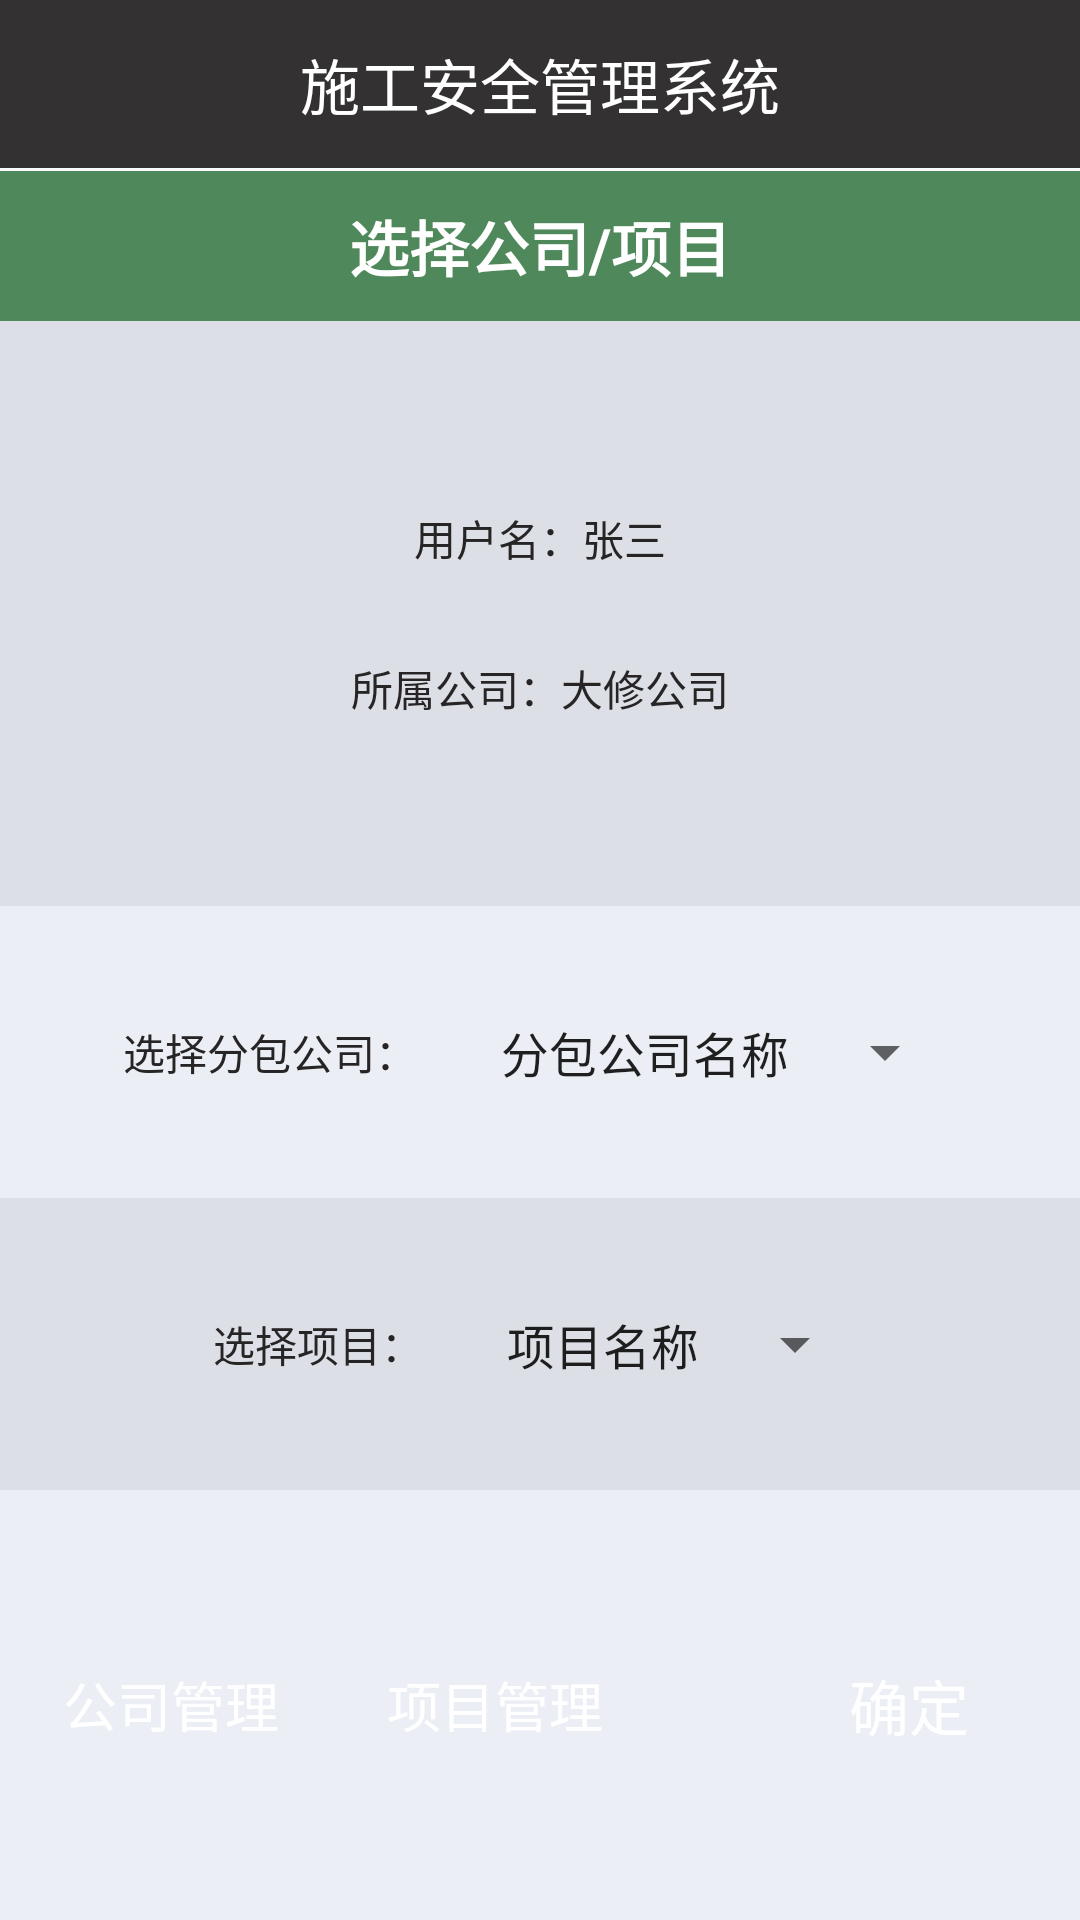

The Android layout XML behind this screen, and the referenced resources:
<!-- AndroidManifest.xml: application theme AppTheme -->
<!-- res/layout/activity_select.xml -->
<?xml version="1.0" encoding="utf-8"?>
<android.support.constraint.ConstraintLayout xmlns:android="http://schemas.android.com/apk/res/android"
    android:layout_width="match_parent"
    android:layout_height="match_parent"
    xmlns:tools="http://schemas.android.com/tools"
    tools:context=".activity.SelectActivity">

    <LinearLayout
    android:layout_width="match_parent"
    android:layout_height="match_parent"
    android:orientation="vertical">
        <RelativeLayout
            android:layout_width="match_parent"
            android:layout_height="wrap_content">

            <android.support.v7.widget.Toolbar
                android:id="@+id/home_toolbar"
                android:layout_width="match_parent"
                android:layout_height="wrap_content"
                android:background="#ef262424"
                android:fitsSystemWindows="true">

                <TextView
                    android:id="@+id/hy_xm"
                    android:layout_width="wrap_content"
                    android:layout_height="wrap_content"
                    android:layout_gravity="center"
                    android:singleLine="true"
                    android:text="施工安全管理系统"
                    android:textColor="@android:color/white"
                    android:textSize="20sp"
                    android:visibility="visible"/>
            </android.support.v7.widget.Toolbar>

        </RelativeLayout>
        <View
            android:layout_width="match_parent"
            android:layout_height="1dp">
        </View>
        <RelativeLayout
            android:layout_width="match_parent"
            android:layout_height="wrap_content"
            android:background="#4f895b">
            <TextView
                android:layout_width="match_parent"
                android:layout_height="50dp"
                android:text="选择公司/项目"
                android:textColor="@android:color/white"
                android:textSize="20sp"
                android:textStyle="bold"
                android:gravity="center"
                android:id="@+id/title"/>
        </RelativeLayout>

        <LinearLayout
            android:layout_width="match_parent"
            android:layout_height="match_parent"
            android:orientation="vertical"
            android:background="#EBEEF5">

            <LinearLayout
                android:layout_width="match_parent"
                android:layout_height="wrap_content"
                android:layout_weight="1"
                android:orientation="vertical"
                android:gravity="center"
                android:background="#DCDFE6">
                <LinearLayout
                    android:layout_width="match_parent"
                    android:layout_height="wrap_content"
                    android:gravity="center">
                    <TextView
                        android:layout_width="wrap_content"
                        android:layout_height="50dp"
                        android:gravity="center"
                        android:text="用户名："
                        android:textColor="@color/Dark_color"
                        />
                    
                    <TextView
                        android:layout_width="wrap_content"
                        android:layout_height="50dp"
                        android:gravity="center"
                        android:text="张三"
                        android:textColor="@color/Dark_color"
                        android:id="@+id/userName"/>
                </LinearLayout>

                <LinearLayout
                    android:layout_width="match_parent"
                    android:layout_height="wrap_content"
                    android:gravity="center">
                    <TextView
                        android:layout_width="wrap_content"
                        android:layout_height="50dp"
                        android:gravity="center"
                        android:text="所属公司："
                        android:textColor="@color/Dark_color"
                        />
                    
                    <TextView
                        android:layout_width="wrap_content"
                        android:layout_height="50dp"
                        android:gravity="center"
                        android:text="大修公司"
                        android:textColor="@color/Dark_color"
                        android:id="@+id/companyName"/>
                </LinearLayout>


            </LinearLayout>
            <LinearLayout
                android:layout_width="match_parent"
                android:layout_height="wrap_content"
                android:layout_weight="0.5"
                android:gravity="center"
                android:id="@+id/company_part_layout"
                >
                <TextView
                    android:layout_width="wrap_content"
                    android:layout_height="50dp"
                    android:gravity="center"
                    android:text="选择分包公司："
                    android:textColor="@color/Dark_color"/>
                
                <Spinner
                    android:id="@+id/spinner_company_part"
                    android:textAlignment="center"
                    android:layout_width="wrap_content"
                    android:layout_height="50dp"
                    android:layout_marginStart="20dp"
                    android:entries="@array/spinner_company_part"
                    android:layout_marginLeft="20dp" />
            </LinearLayout>
            <LinearLayout
                android:layout_width="match_parent"
                android:layout_height="wrap_content"
                android:layout_weight="0.5"
                android:gravity="center"
                android:id="@+id/item_layout"
                android:background="#DCDFE6">
                <TextView
                    android:layout_width="wrap_content"
                    android:layout_height="50dp"
                    android:gravity="center"
                    android:text="选择项目："
                    android:textColor="@color/Dark_color"/>
                
                <Spinner
                    android:id="@+id/spinner_item"
                    android:textAlignment="center"
                    android:layout_width="wrap_content"
                    android:layout_height="50dp"
                    android:layout_marginLeft="20dp"
                    android:entries="@array/spinner_item"
                    android:layout_marginStart="20dp" />
            </LinearLayout>
            <LinearLayout
                android:layout_width="match_parent"
                android:layout_height="wrap_content"
                android:layout_weight="1"
                android:gravity="center"

                >
                <Button
                    android:layout_width="wrap_content"
                    android:layout_height="wrap_content"
                    android:id="@+id/isCompany_btn"
                    android:textColor="@android:color/white"
                    android:background="@drawable/shape_ret"
                    android:text="公司管理"
                    android:textSize="18dp"/>
                <Button
                    android:layout_width="wrap_content"
                    android:layout_height="wrap_content"
                    android:id="@+id/isItem_btn"
                    android:textColor="@android:color/white"
                    android:background="@drawable/shape_ret"
                    android:text="项目管理"
                    android:layout_marginLeft="20dp"
                    android:textSize="18dp"/>
                <Button
                    android:layout_width="wrap_content"
                    android:layout_height="wrap_content"
                    android:layout_marginLeft="50dp"
                    android:id="@+id/submit_btn"
                    android:text="确定"
                    android:textSize="20dp"
                    android:textColor="@android:color/white"
                    android:layout_marginStart="50dp"
                    android:background="@drawable/shape"
                    />
            </LinearLayout>
        </LinearLayout>
    </LinearLayout>


</android.support.constraint.ConstraintLayout>
<!-- resources referenced by this layout -->
<resources>
  <string-array name="spinner_company_part">
          <item>分包公司名称</item>
      </string-array>
  <string-array name="spinner_item">
          <item>项目名称</item>
      </string-array>
  <color name="Dark_color">#262424</color>
  <style name="AppTheme" parent="Theme.AppCompat.Light.NoActionBar">
      
          
          <item name="colorPrimary">@color/colorPrimary</item>
          <item name="colorPrimaryDark">@color/colorPrimaryDark</item>
          <item name="colorAccent">@color/colorAccent</item>
  
      </style>
  <color name="colorPrimary">#3F51B5</color>
  <color name="colorPrimaryDark">#fd262424</color>
  <color name="colorAccent">#FF4081</color>
</resources>
